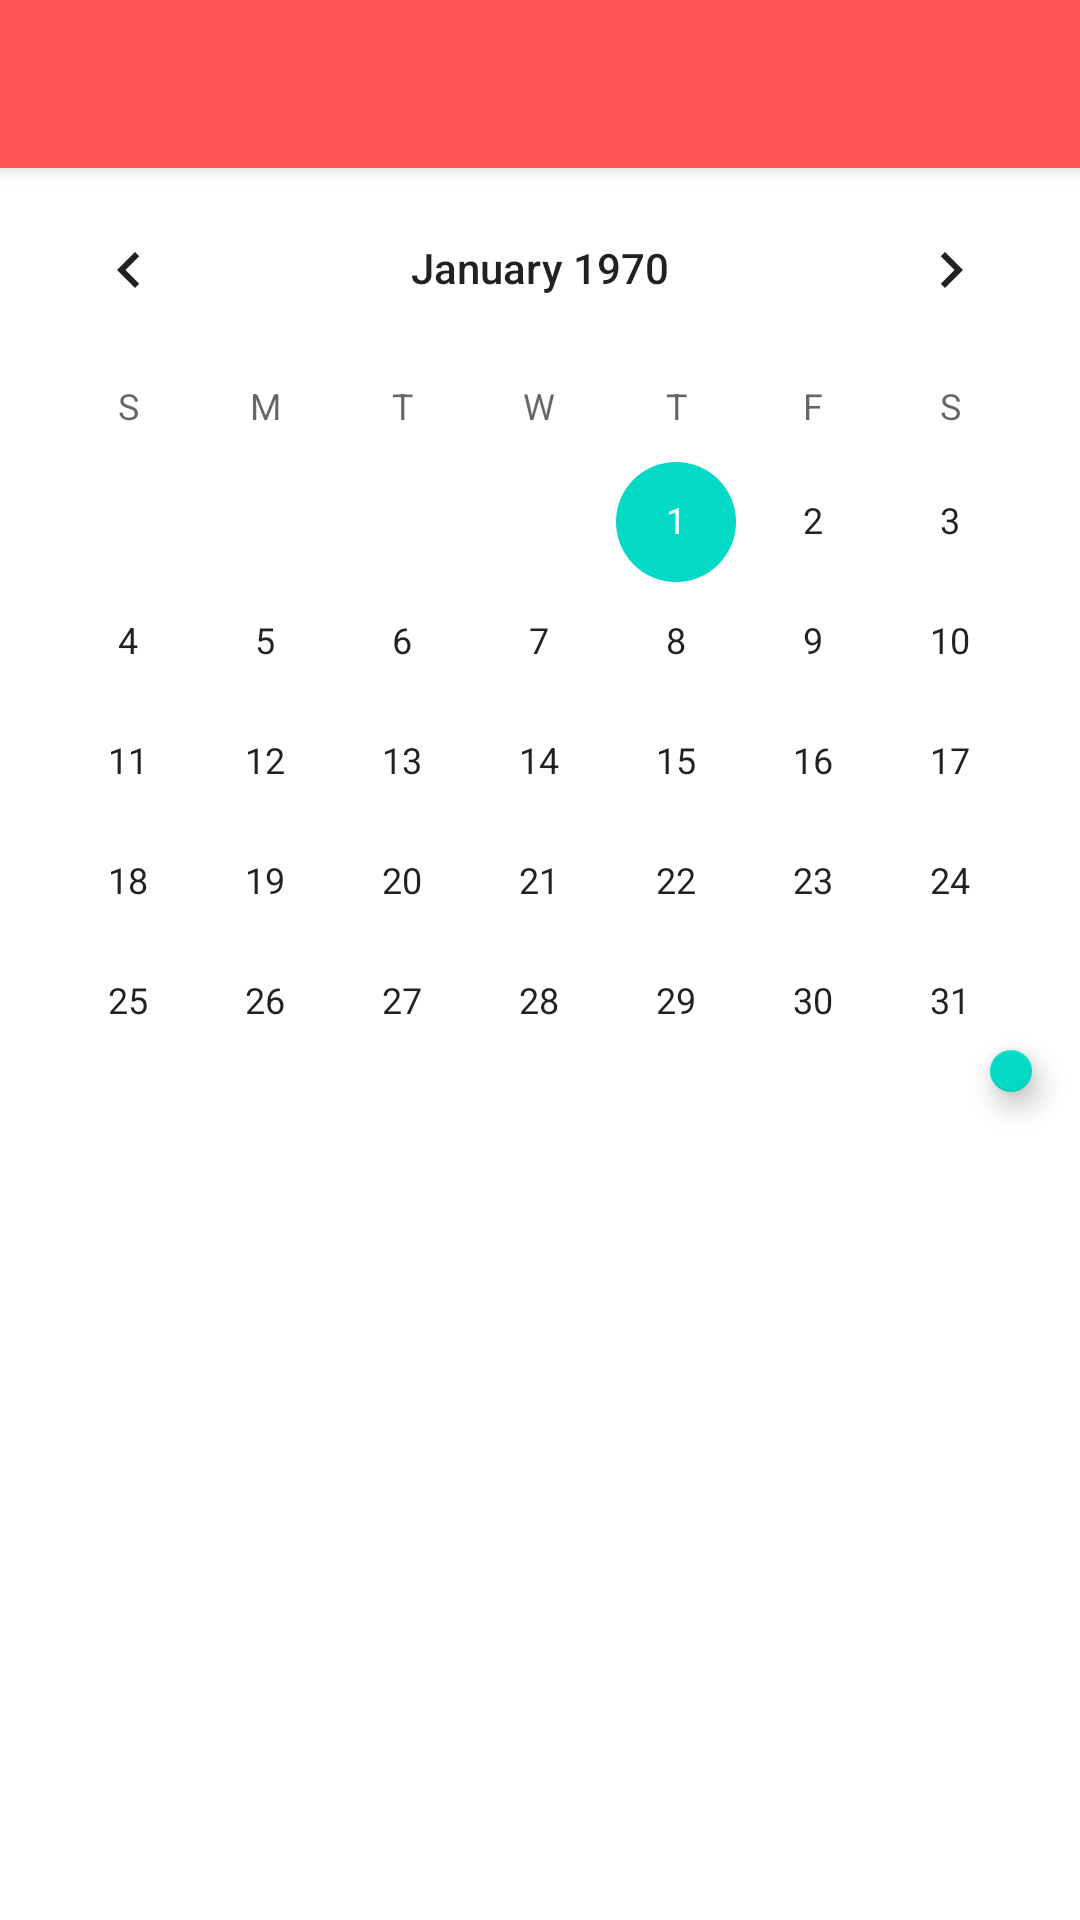

Here is an Android app screen rendered from its layout file. Give the layout XML and the strings, colors and styles it references.
<!-- AndroidManifest.xml: application theme Theme.AutopneuTest -->
<!-- res/layout/activity_see_schedule.xml -->
<?xml version="1.0" encoding="utf-8"?>
<RelativeLayout xmlns:android="http://schemas.android.com/apk/res/android"
    xmlns:app="http://schemas.android.com/apk/res-auto"
    android:layout_width="match_parent"
    android:layout_height="match_parent">

    <CalendarView
        android:id="@+id/calendarView"
        android:layout_width="match_parent"
        android:layout_height="wrap_content"
        android:layout_alignParentTop="true"
        android:layout_marginTop="?attr/actionBarSize"
        android:background="@android:color/white" />

    <ListView
        android:id="@+id/listViewAppointments"
        android:layout_width="match_parent"
        android:layout_height="match_parent"
        android:layout_below="@id/calendarView"
        android:divider="@android:color/darker_gray"
        android:dividerHeight="0.5dp"
        android:padding="16dp" />

    <androidx.appcompat.widget.Toolbar
        android:id="@+id/toolbar"
        android:layout_width="match_parent"
        android:layout_height="?attr/actionBarSize"
        android:background="?attr/colorPrimary"
        android:elevation="4dp"
        android:theme="?attr/actionBarTheme" />

    
    <com.google.android.material.floatingactionbutton.FloatingActionButton
        android:id="@+id/fabAddAppointment"
        android:layout_width="wrap_content"
        android:layout_height="wrap_content"
        android:layout_gravity="end|bottom"
        android:layout_marginStart="330dp"
        android:layout_marginTop="350dp"
        android:layout_marginEnd="16dp"
        android:layout_marginBottom="16dp"
        android:src="@android:drawable/ic_input_add" />

</RelativeLayout>
<!-- resources referenced by this layout -->
<resources>
  <style name="Theme.AutopneuTest" parent="Theme.MaterialComponents.DayNight.NoActionBar">
          
          <item name="colorPrimary">@color/purple_500</item>
          <item name="colorPrimaryVariant">@color/purple_700</item>
          <item name="colorOnPrimary">@color/white</item>
          
          <item name="colorSecondary">@color/teal_200</item>
          <item name="colorSecondaryVariant">@color/teal_700</item>
          <item name="colorOnSecondary">@color/black</item>
          
          <item name="android:statusBarColor">?attr/colorPrimaryVariant</item>
          
      </style>
  <color name="purple_500">#FF5353</color>
  <color name="purple_700">#FF5353</color>
  <color name="white">#FFFFFFFF</color>
  <color name="teal_200">#FF03DAC5</color>
  <color name="teal_700">#FF018786</color>
  <color name="black">#FF000000</color>
</resources>
